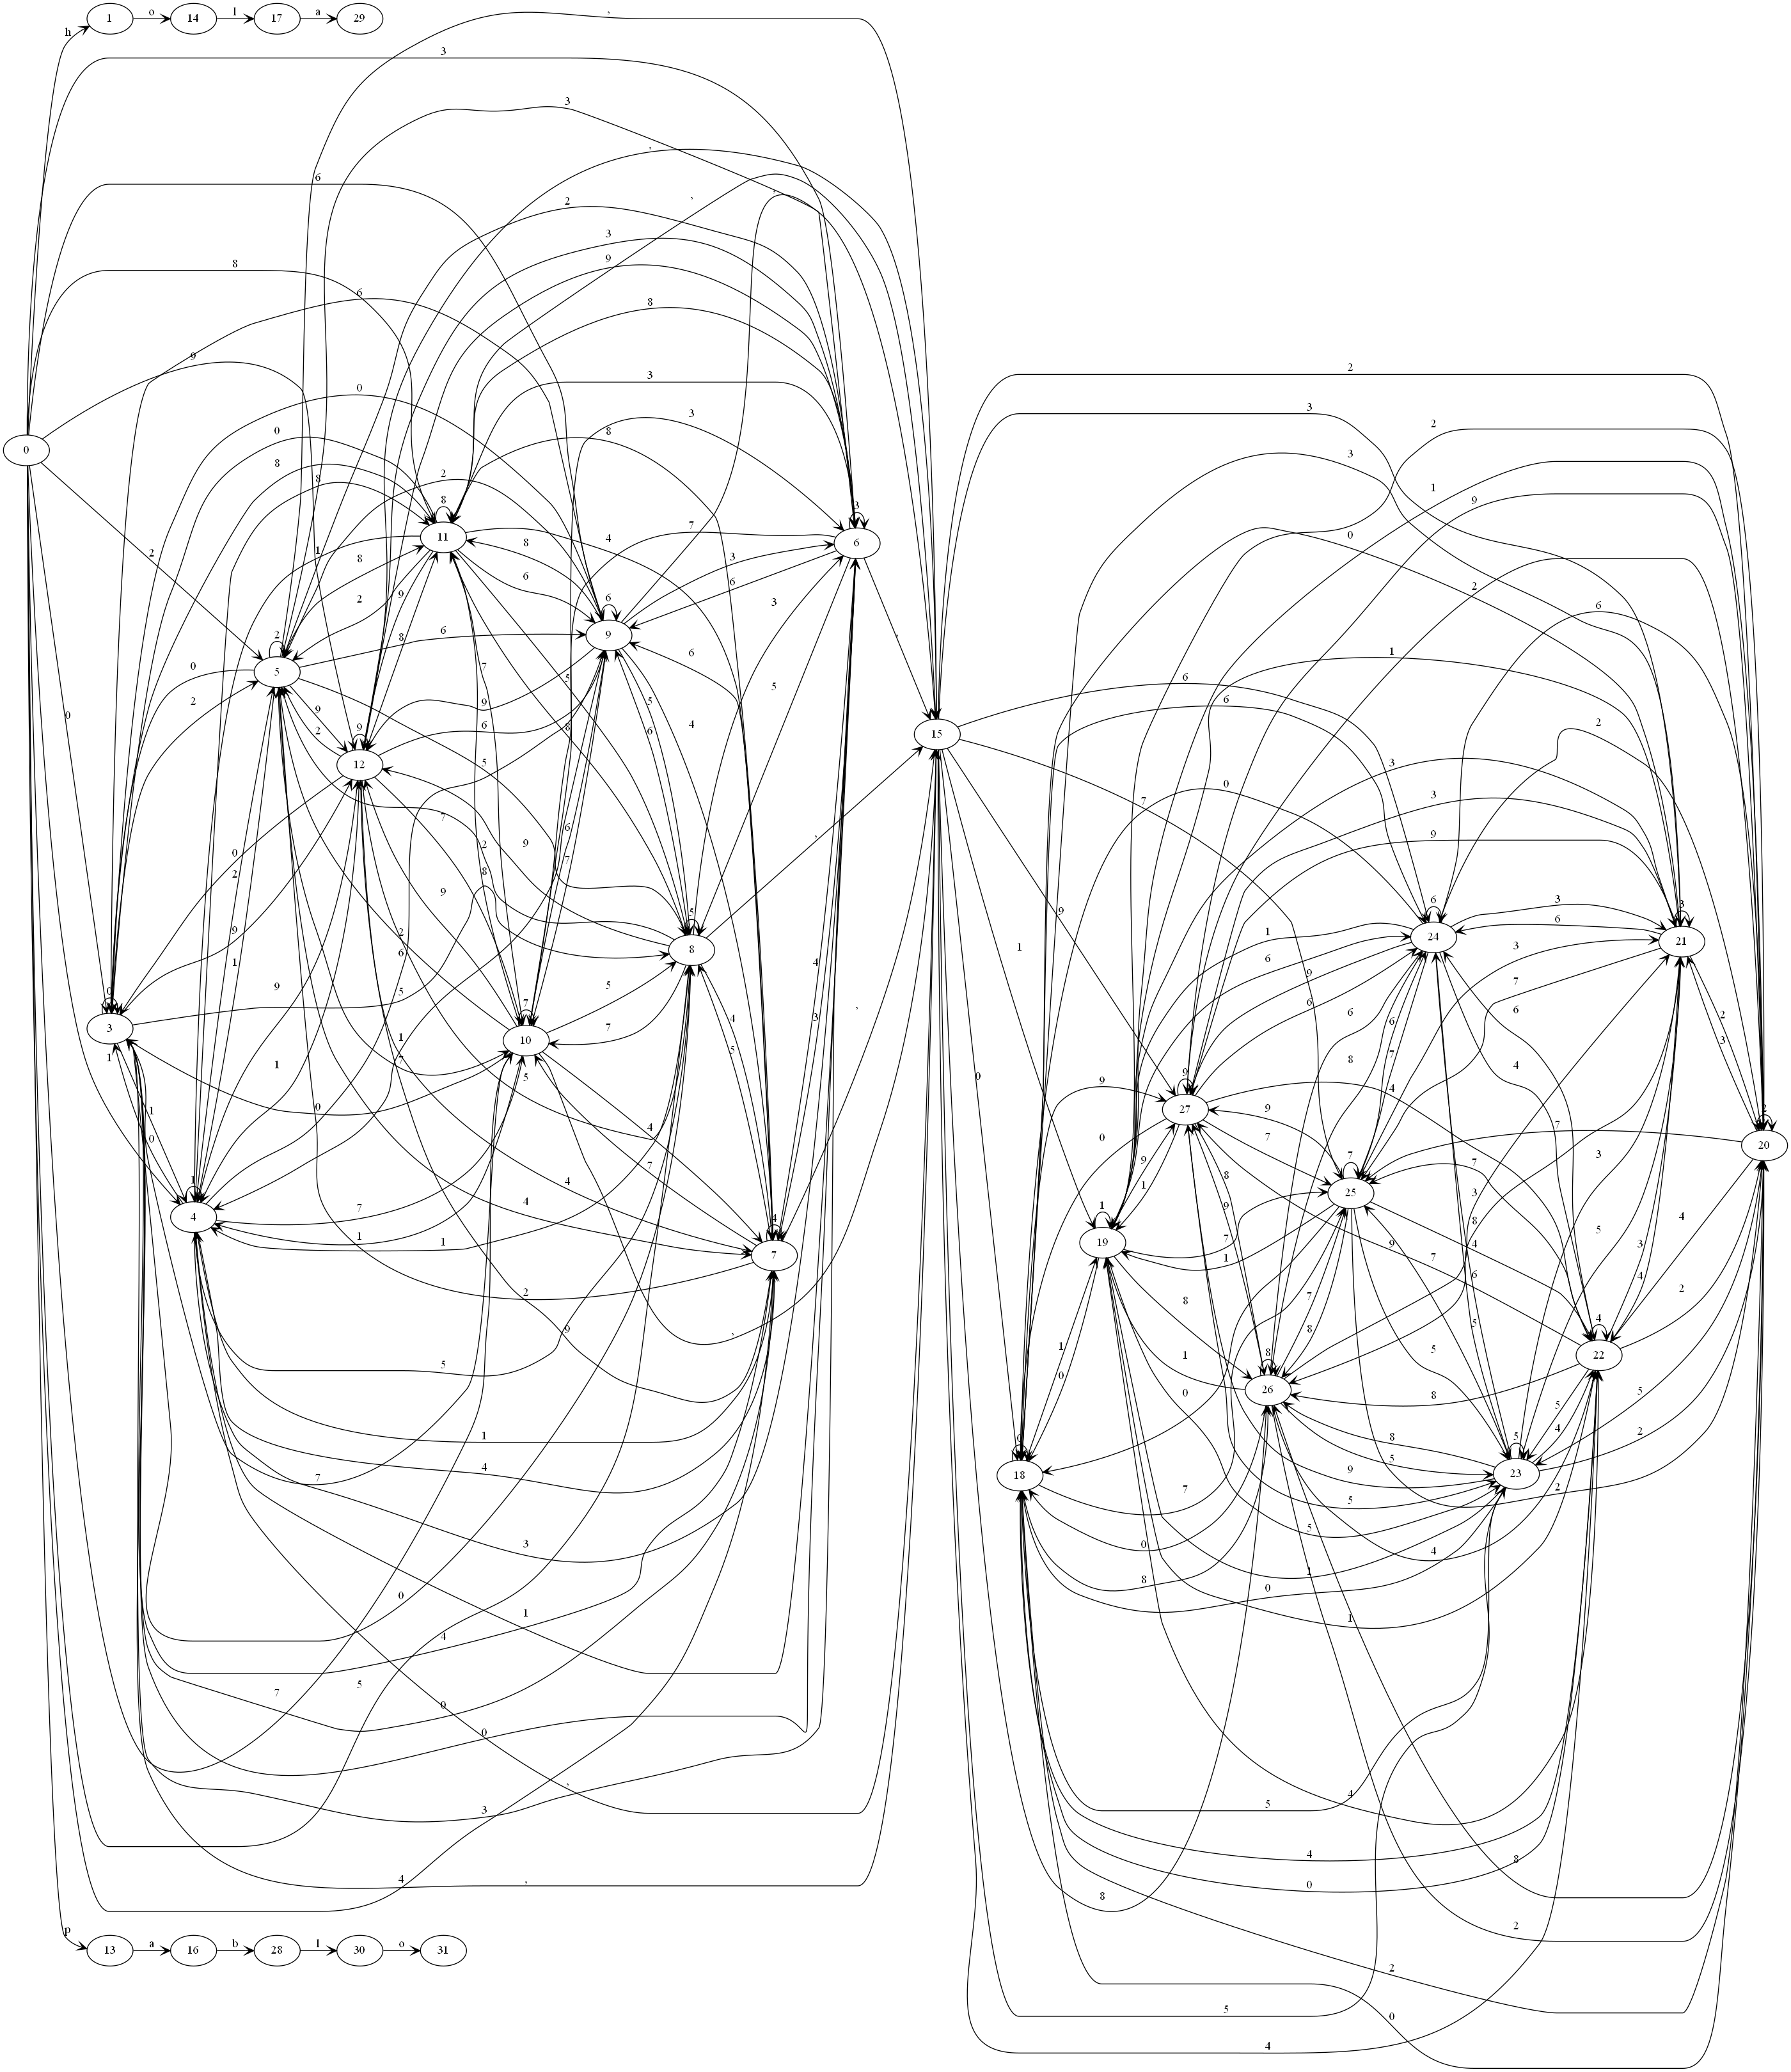

The Python source for this figure:
'''
Universidad del valle de Guatemala
Nombre: Pablo Gonzalez
Carnet: 20362
Proposito de clase: Esta clase tiene como propoisito el poder
almacenar toda la informacion que conlleva un afn, como sus 
diferentes transiciones y dibujarse a si mismo en un formato de
png
'''
import graphviz
class AFD:
    def __init__(self): #Constructor de la clase
        self.transiciones = []
        self.transicionesNum = []
    

    def add_transicion(self,transicion): #Se agrega una transicion al grafo
        self.transiciones.append(transicion)
    
    def printAfn(self): #Se imprime las transiciones del afn
        for transicion in self.transiciones:
            print(str(transicion.estadoinicial.id) +" "+str(transicion.dato) +" "+str(transicion.estadofinal.id))

    def transicionesToNum(self): #Metodo para guardar en una lista de lista las transiciones como int y no como objetos de tipo transicion
        for transicion in self.transiciones:
            lista = []
            nodo1 = transicion.estadoinicial.id
            nodo2 = transicion.estadofinal.id
            dato = transicion.dato
            lista.append(nodo1)
            lista.append(dato)
            lista.append(nodo2)
            self.transicionesNum.append(lista)
    def draw_graph(self): #Metodo para dibujar el digrafo con la liberia graphviz
        g = graphviz.Digraph()  
        nodes = []
        for edge in self.transicionesNum:
            src = edge[0]
            dest = edge[2]
            label = edge[1]
            if src not in nodes:
                g.node(str(src))
                nodes.append(src)
            if dest not in nodes:
                g.node(str(dest))
                nodes.append(dest)
            g.edge(str(src), str(dest), label=label, dir='forward', arrowhead='vee') 
        g.format = 'png'
        g.render('graph')
